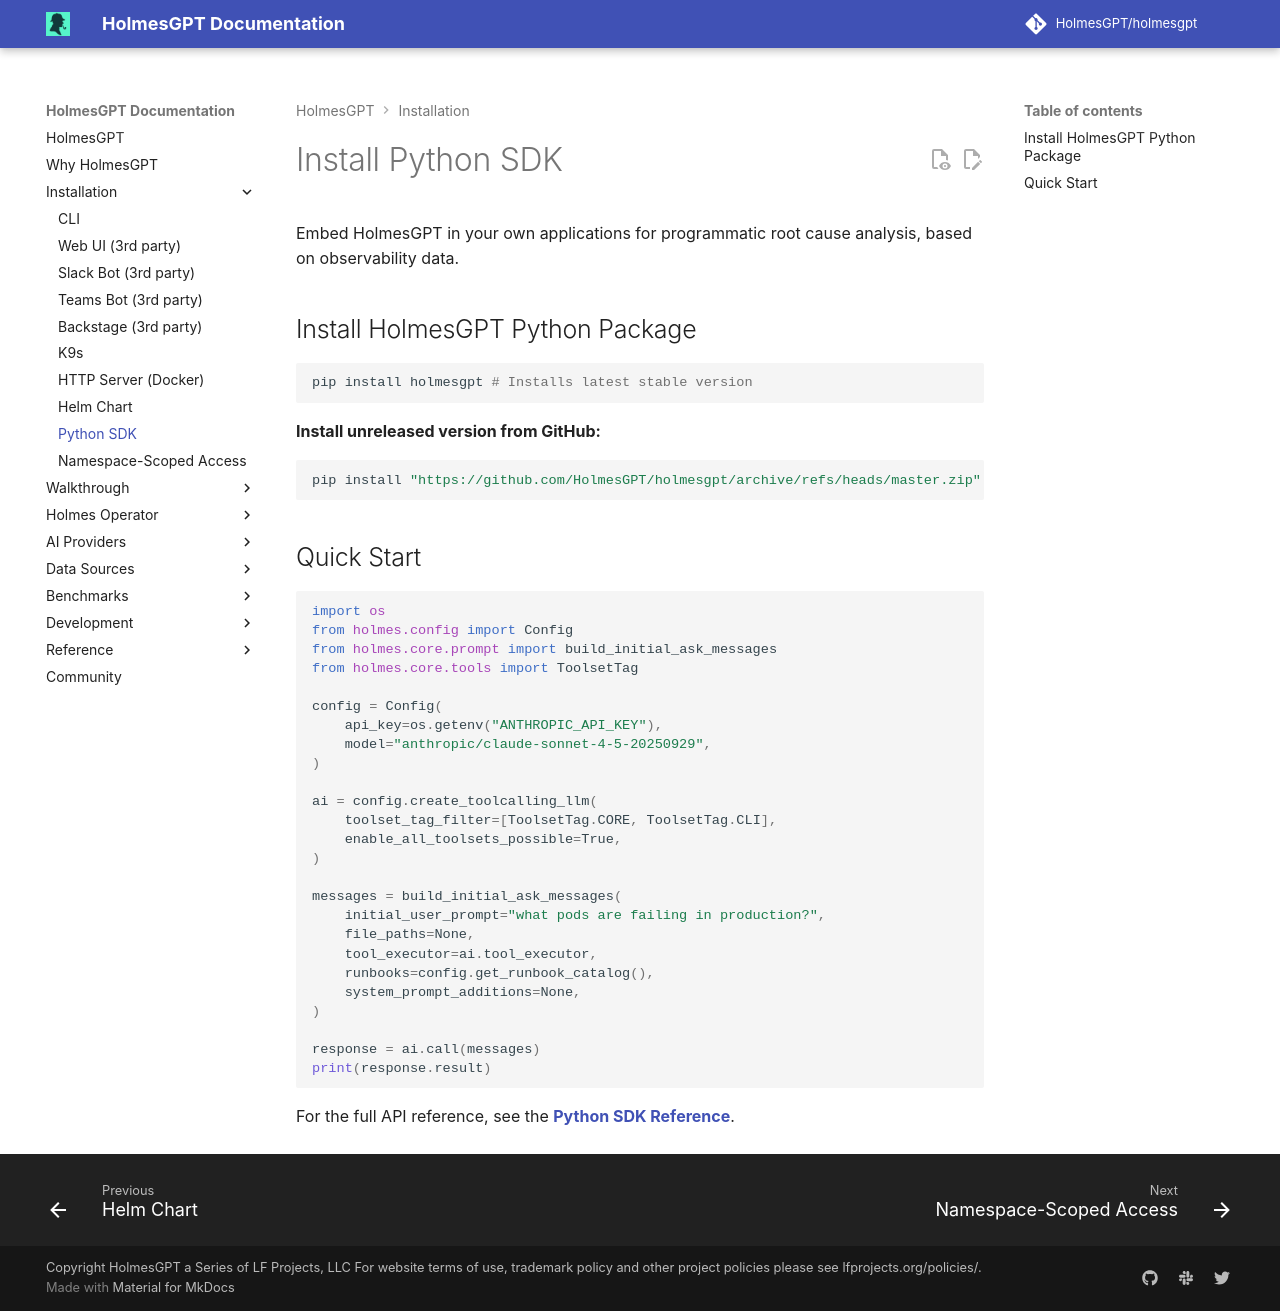

repository: mochengqian/TracePilot · page: dev/installation/python-installation/index.html · generator: mkdocs

# Install Python SDK

Embed HolmesGPT in your own applications for programmatic root cause analysis, based on observability data.

## Install HolmesGPT Python Package

```bash
pip install holmesgpt # Installs latest stable version
```

**Install unreleased version from GitHub:**

```bash
pip install "https://github.com/HolmesGPT/holmesgpt/archive/refs/heads/master.zip"
```

## Quick Start

```python
import os
from holmes.config import Config
from holmes.core.prompt import build_initial_ask_messages
from holmes.core.tools import ToolsetTag

config = Config(
    api_key=os.getenv("ANTHROPIC_API_KEY"),
    model="anthropic/claude-sonnet-4-5-20250929",
)

ai = config.create_toolcalling_llm(
    toolset_tag_filter=[ToolsetTag.CORE, ToolsetTag.CLI],
    enable_all_toolsets_possible=True,
)

messages = build_initial_ask_messages(
    initial_user_prompt="what pods are failing in production?",
    file_paths=None,
    tool_executor=ai.tool_executor,
    runbooks=config.get_runbook_catalog(),
    system_prompt_additions=None,
)

response = ai.call(messages)
print(response.result)
```

For the full API reference, see the **[Python SDK Reference](../reference/python-sdk.md)**.
